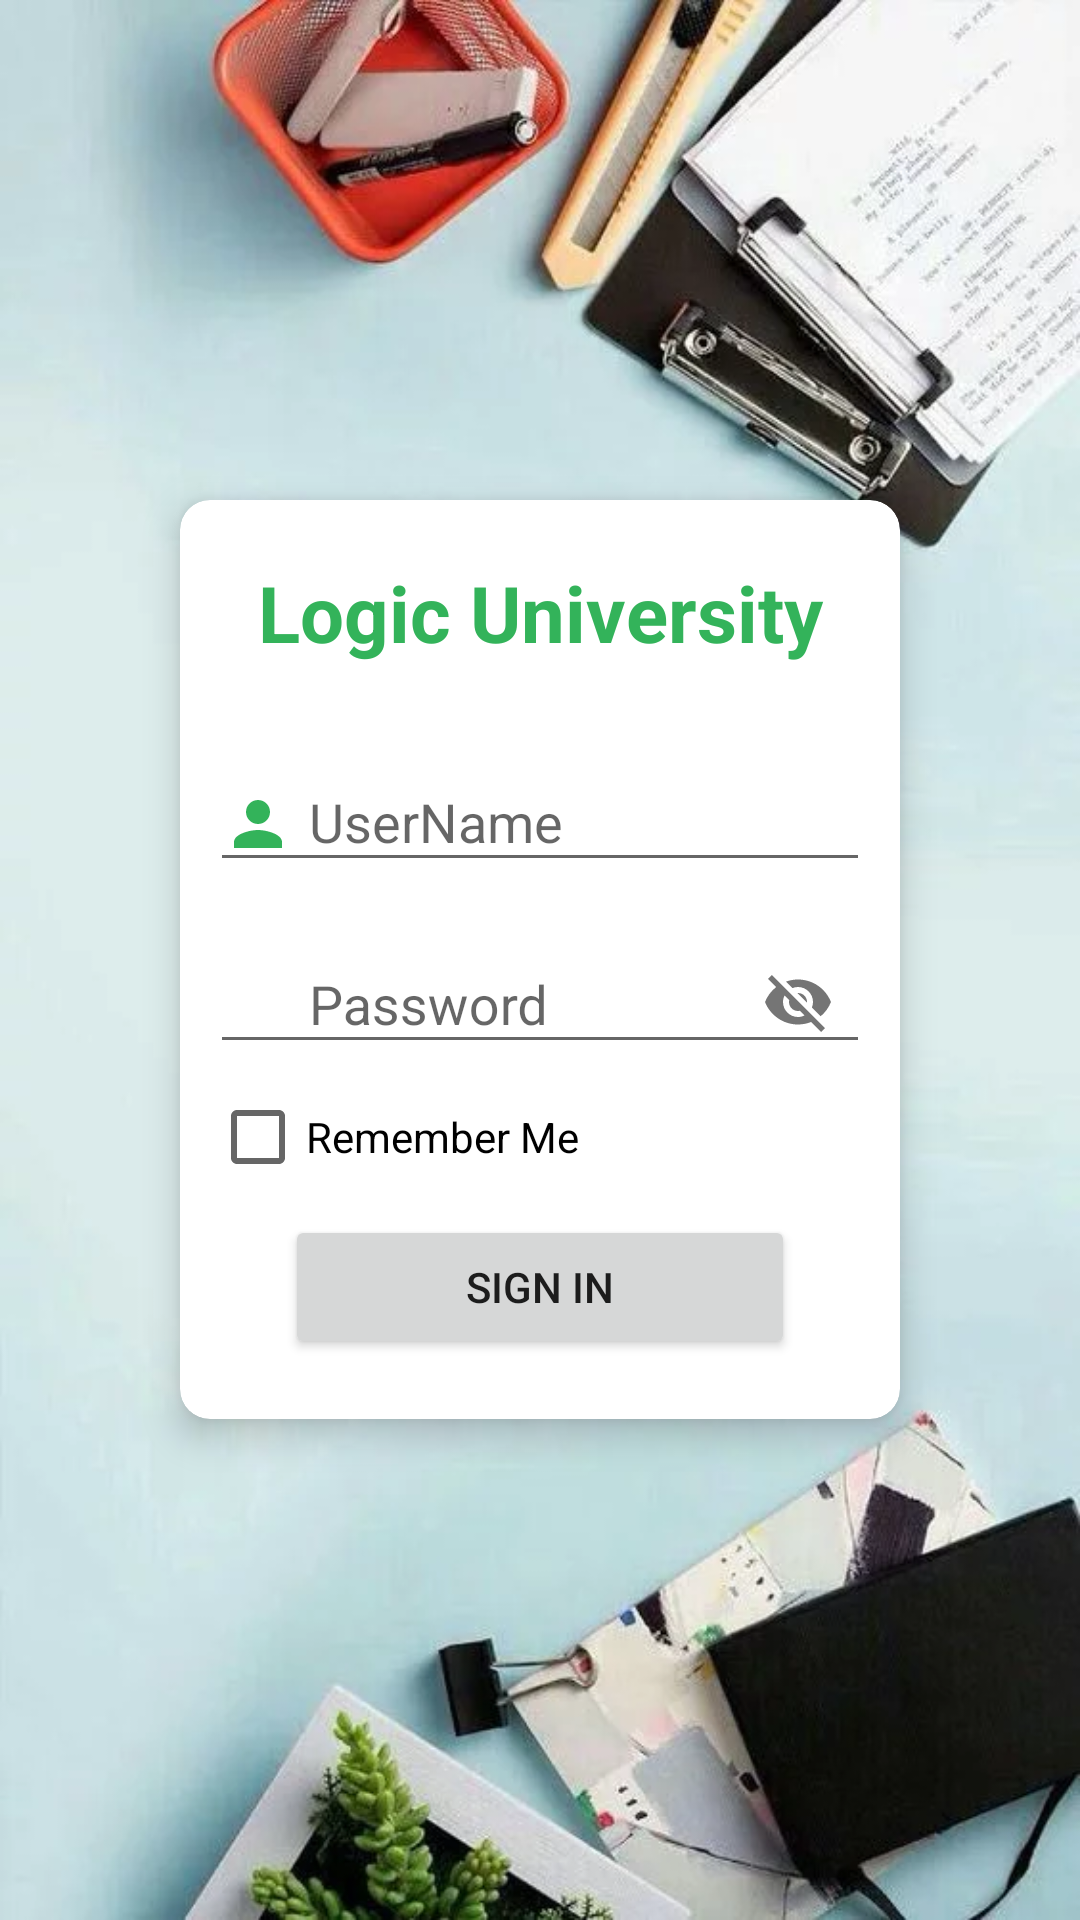

Android layout source for this screen:
<!-- AndroidManifest.xml: activity theme AppTheme.NoActionBar -->
<!-- res/layout/activity_login.xml -->
<?xml version="1.0" encoding="utf-8"?>
<LinearLayout xmlns:android="http://schemas.android.com/apk/res/android"
    xmlns:app="http://schemas.android.com/apk/res-auto"
    xmlns:tools="http://schemas.android.com/tools"
    android:layout_width="match_parent"
    android:layout_height="match_parent"
    android:background="@drawable/login_bg"
    android:gravity="center"
    android:weightSum="3"
    tools:context=".activities.LoginActivity">

    <android.support.v7.widget.CardView
        android:layout_width="0dp"
        android:layout_height="wrap_content"
        android:layout_weight="2"
        android:paddingBottom="@dimen/margin_10dp"
        app:cardBackgroundColor="@android:color/white"
        app:cardCornerRadius="@dimen/margin_10dp"
        app:cardElevation="@dimen/card_evaluation">

        <LinearLayout
            android:layout_width="match_parent"
            android:layout_height="wrap_content"
            android:layout_margin="@dimen/margin_10dp"
            android:background="@android:color/white"
            android:orientation="vertical">

            <TextView
                android:layout_width="match_parent"
                android:layout_height="wrap_content"
                android:layout_marginTop="@dimen/margin_10dp"
                android:layout_marginBottom="20dp"
                android:gravity="center"
                android:text="Logic University"
                android:textColor="@color/primary_green"
                android:textSize="26sp"
                android:textStyle="bold" />

            <android.support.design.widget.TextInputLayout
                android:id="@+id/ti_username"
                android:layout_width="match_parent"
                android:layout_height="wrap_content"
                android:layout_marginBottom="@dimen/margin_5dp">

                <android.support.design.widget.TextInputEditText
                    android:id="@+id/edt_username"
                    android:layout_width="match_parent"
                    android:layout_height="wrap_content"
                    android:drawableLeft="@drawable/ic_person"
                    android:drawablePadding="@dimen/margin_5dp"
                    android:hint="@string/user_name"
                    android:imeOptions="actionNext"
                    android:maxLines="1"
                    android:nextFocusDown="@+id/ti_password" />
            </android.support.design.widget.TextInputLayout>

            <android.support.design.widget.TextInputLayout
                android:id="@+id/ti_password"
                android:layout_width="match_parent"
                android:layout_height="wrap_content"
                android:layout_marginBottom="@dimen/margin_5dp"
                app:passwordToggleEnabled="true">

                <android.support.design.widget.TextInputEditText
                    android:id="@+id/edt_password"
                    android:layout_width="match_parent"
                    android:layout_height="wrap_content"
                    android:drawableLeft="@drawable/ic_password"
                    android:drawablePadding="@dimen/margin_5dp"
                    android:hint="@string/password"
                    android:imeOptions="actionDone"
                    android:maxLines="1" />
            </android.support.design.widget.TextInputLayout>

            <CheckBox
                android:id="@+id/ch_remember"
                android:layout_width="wrap_content"
                android:layout_height="wrap_content"
                android:layout_marginBottom="@dimen/margin_10dp"
                android:text="Remember Me" />

            <Button

                android:id="@+id/btn_signin"
                android:layout_width="170dp"
                android:layout_height="wrap_content"
                android:layout_gravity="center"
                android:layout_marginBottom="@dimen/margin_10dp"
                android:text="SIGN IN" />
        </LinearLayout>
    </android.support.v7.widget.CardView>


</LinearLayout>
<!-- resources referenced by this layout -->
<resources>
  <color name="primary_green">#33B35A</color>
  <dimen name="card_evaluation">7dp</dimen>
  <dimen name="margin_10dp">10dp</dimen>
  <dimen name="margin_5dp">5dp</dimen>
  <!-- drawable ic_password (drawable) -->
  <vector android:height="24dp" android:tint="@color/vector_color"
      android:viewportHeight="24.0" android:viewportWidth="24.0"
      android:width="24dp" xmlns:android="http://schemas.android.com/apk/res/android">
      <path android:fillColor="#FF000000" android:pathData="M18,8h-1L17,6c0,-2.76 -2.24,-5 -5,-5S7,3.24 7,6v2L6,8c-1.1,0 -2,0.9 -2,2v10c0,1.1 0.9,2 2,2h12c1.1,0 2,-0.9 2,-2L20,10c0,-1.1 -0.9,-2 -2,-2zM12,17c-1.1,0 -2,-0.9 -2,-2s0.9,-2 2,-2 2,0.9 2,2 -0.9,2 -2,2zM15.1,8L8.9,8L8.9,6c0,-1.71 1.39,-3.1 3.1,-3.1 1.71,0 3.1,1.39 3.1,3.1v2z"/>
  </vector>
  <!-- drawable ic_person (drawable) -->
  <vector android:height="24dp" android:tint="@color/vector_color"
      android:viewportHeight="24.0" android:viewportWidth="24.0"
      android:width="24dp" xmlns:android="http://schemas.android.com/apk/res/android">
      <path android:fillColor="#FF000000" android:pathData="M12,12c2.21,0 4,-1.79 4,-4s-1.79,-4 -4,-4 -4,1.79 -4,4 1.79,4 4,4zM12,14c-2.67,0 -8,1.34 -8,4v2h16v-2c0,-2.66 -5.33,-4 -8,-4z"/>
  </vector>
  <!-- drawable login_bg: jpg bitmap (drawable, 50066 bytes) -->
  <string name="password">Password</string>
  <string name="user_name">UserName</string>
  <style name="AppTheme.NoActionBar">
          <item name="windowActionBar">false</item>
          <item name="windowNoTitle">true</item>
      </style>
  <color name="vector_color">#33B35A</color>
</resources>
